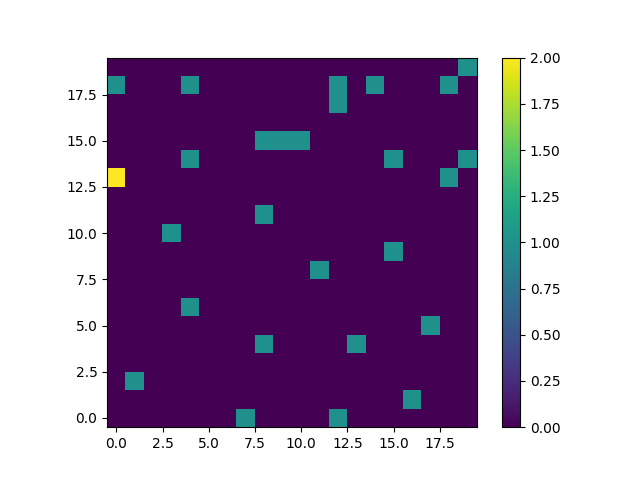

Values plotted in this chart, from the file beside it:
4, 6, Austria
3, 10, Belgium
15, 9, Bulgaria
0, 13, Croatia
7, 0, Czech Republic
8, 4, Denmark
17, 5, Estonia
12, 17, Finland
10, 15, Germany
8, 15, Greece
18, 13, Hungary
1, 2, Iceland
4, 14, Ireland
19, 14, Italy
15, 14, Latvia
14, 18, Lithuania
13, 4, Luxembourg
16, 1, Netherlands
9, 15, Norway
8, 11, Poland
0, 13, Portugal
18, 18, Slovakia
0, 18, Slovenia
4, 18, Spain
12, 18, Sweden
12, 0, Switzerland
11, 8, Ukraine
19, 19, United Kingdom
